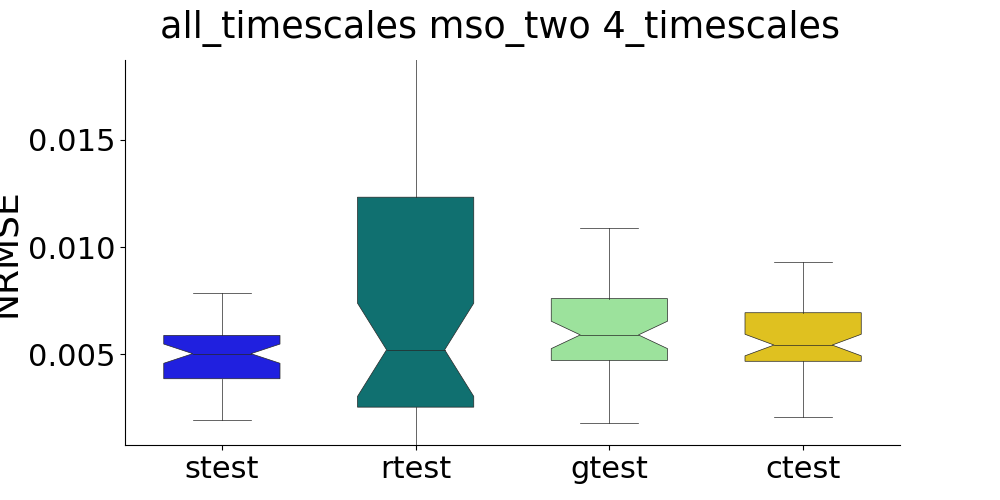

Values plotted in this chart, from the file beside it:
, strain, stest, rtrain, rtest, gtrain, gtest, ctrain, ctest
0, , 0.006037, , 0.001378, , 0.006985, , 0.006995
1, , 0.004373, , 0.003344, , 0.005718, , 0.005729
2, , 0.005293, , 0.003307, , 0.004727, , 0.005183
3, , 0.007835, , 0.00504, , 0.005142, , 0.005202
4, , 0.005559, , 0.008939, , 0.006447, , 0.005504
5, , 0.003015, , 0.003561, , 0.01091, , 0.009298
6, , 0.005637, , 0.02613, , 0.00335, , 0.003684
7, , 0.004977, , 0.006085, , 0.01022, , 0.007804
8, , 0.006733, , 0.003638, , 0.004463, , 0.004825
9, , 0.004021, , 0.00496, , 0.005366, , 0.005559
10, , 0.00354, , 0.006034, , 0.004704, , 0.004771
11, , 0.006669, , 0.002466, , 0.005225, , 0.005319
12, , 0.005895, , 0.01663, , 0.009791, , 0.006485
13, , 0.004903, , 0.01295, , 0.007449, , 0.007303
14, , 0.004433, , 0.001809, , 0.008045, , 0.006478
15, , 0.004075, , 0.03117, , 0.008512, , 0.004123
16, , 0.005551, , 0.00252, , 0.003922, , 0.004123
17, , 0.003623, , 0.01558, , 0.008041, , 0.007861
18, , 0.003421, , 0.01926, , 0.006053, , 0.005384
19, , 0.002469, , 0.005307, , 0.009284, , 0.008846
20, , 0.00634, , 0.001888, , 0.008918, , 0.008502
21, , 0.004717, , 0.0196, , 0.006453, , 0.006756
22, , 0.005967, , 0.04066, , 0.004545, , 0.004721
23, , 0.005821, , 0.02839, , 0.004433, , 0.004639
24, , 0.005332, , 0.00436, , 0.007641, , 0.00752
25, , 0.003656, , 0.005604, , 0.006543, , 0.006377
26, , 0.004376, , 0.003464, , 0.007314, , 0.007163
27, , 0.005221, , 0.001423, , 0.003219, , 0.003448
28, , 0.00538, , 0.002553, , 0.01457, , 0.006071
29, , 0.004833, , 0.006042, , 0.00838, , 0.003735
30, , 0.007803, , 0.006687, , 0.004995, , 0.005163
31, , 0.005619, , 0.002332, , 0.004819, , 0.004874
32, , 0.003698, , 0.001452, , 0.005745, , 0.005657
33, , 0.003053, , 0.00996, , 0.007218, , 0.007026
34, , 0.001951, , 0.004288, , 0.007366, , 0.007333
35, , 0.003684, , 0.01061, , 0.01348, , 0.007524
36, , 0.007286, , 0.002131, , 0.001766, , 0.002049
37, , 0.002322, , 0.002493, , 0.005067, , 0.004885
38, , 0.003798, , 0.001707, , 0.003324, , 0.003547
39, , 0.003799, , 0.02991, , 0.006145, , 0.006043
40, , 0.005071, , 0.01364, , 0.002329, , 0.002685
41, , 0.006698, , 0.0007611, , 0.01713, , 0.004141
42, , 0.005319, , 0.02287, , 0.006595, , 0.00658
43, , 0.00475, , 0.00279, , 0.007397, , 0.007344
44, , 0.00493, , 0.005103, , 0.004275, , 0.004638
45, , 0.006208, , 0.007867, , 0.005308, , 0.005469
46, , 0.004283, , 0.002329, , 0.004756, , 0.004892
47, , 0.006403, , 0.0129, , 0.00446, , 0.00465
48, , 0.005597, , 0.01052, , 0.005089, , 0.005302
49, , 0.006321, , 0.006179, , 0.004409, , 0.004575
